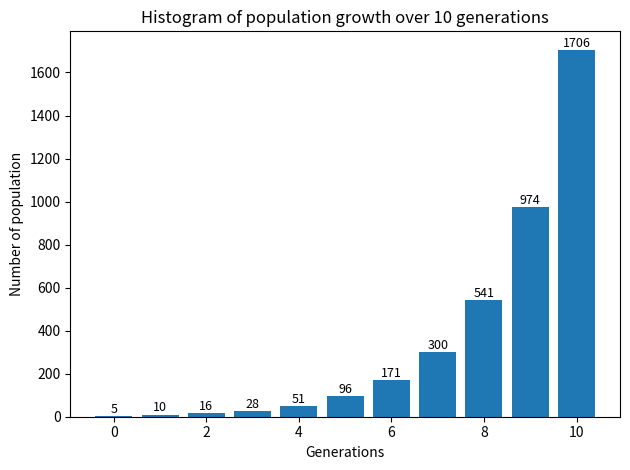

Source code (Python):
import matplotlib.pyplot as plt
import random


def simulate_population_growth(
    initial_population, num_generations, reproduction_probability
):
    """
    Simulates population growth over multiple generations with a stochastic process.

    Parameters:
    - initial_population (int): The initial size of the population.
    - num_generations (int): The number of generations to simulate.
    - reproduction_probability (float): The probability of an individual reproducing in each generation.

    Returns:
    - list: List containing the population size for each generation.
    """
    generations_list = [initial_population]
    current_population = initial_population
    while num_generations > 0:
        new_population = 0
        for i in range(current_population):
            if random.random() < reproduction_probability:
                new_population += 1
        current_population += new_population
        generations_list.append(current_population)
        num_generations -= 1
    return generations_list


def plot_result(result, num_generations):
    plt.bar(range(len(result)), result)
    plt.xlabel("Generations")
    plt.ylabel("Number of population")
    plt.title(f"Histogram of population growth over {num_generations} generations")
    for i, value in enumerate(result):
        plt.text(i, value + 0.5, f"{value}", ha="center", va="bottom", fontsize=9)
    plt.tight_layout()
    plt.show()


def main():
    initial_population = 5
    num_generations = 10
    reproduction_probability = 0.8
    result = simulate_population_growth(
        initial_population, num_generations, reproduction_probability
    )
    plot_result(result, num_generations)


if __name__ == "__main__":
    main()
